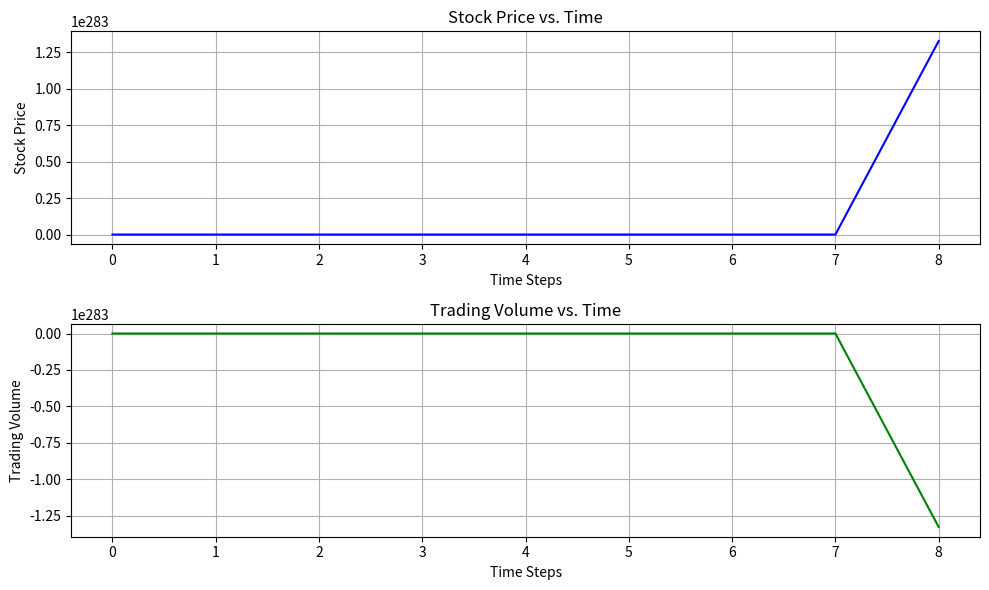

The script that saved this image:
#!/usr/bin/env python3
# -*- coding: utf-8 -*-
"""
Created on Mon Oct 23 10:59:36 2023

@author: mcarroll
"""

import numpy as np
import matplotlib.pyplot as plt

# Model parameters
alpha = 1.1
beta = 0.01
gamma = 0.01
delta = 0.9


# Simulation settings
num_steps = 20
time = np.arange(num_steps)
P = np.zeros(num_steps)
V = np.zeros(num_steps)

# Initial conditions
P[0] = 100.0  # Initial stock price
V[0] = 50000.0   # Initial trading volume

# Simulate the model
for t in range(1, num_steps):
    P[t] = alpha * P[t-1] - beta * P[t-1] * V[t-1]
    V[t] = gamma * P[t-1] * V[t-1] - delta * V[t-1]

# Plot stock price and trading volume
plt.figure(figsize=(10, 6))
plt.subplot(2, 1, 1)
plt.plot(time, P, label='Stock Price', color='b')
plt.title('Stock Price vs. Time')
plt.xlabel('Time Steps')
plt.ylabel('Stock Price')
plt.grid()

plt.subplot(2, 1, 2)
plt.plot(time, V, label='Trading Volume', color='g')
plt.title('Trading Volume vs. Time')
plt.xlabel('Time Steps')
plt.ylabel('Trading Volume')
plt.grid()

plt.tight_layout()
plt.show()
